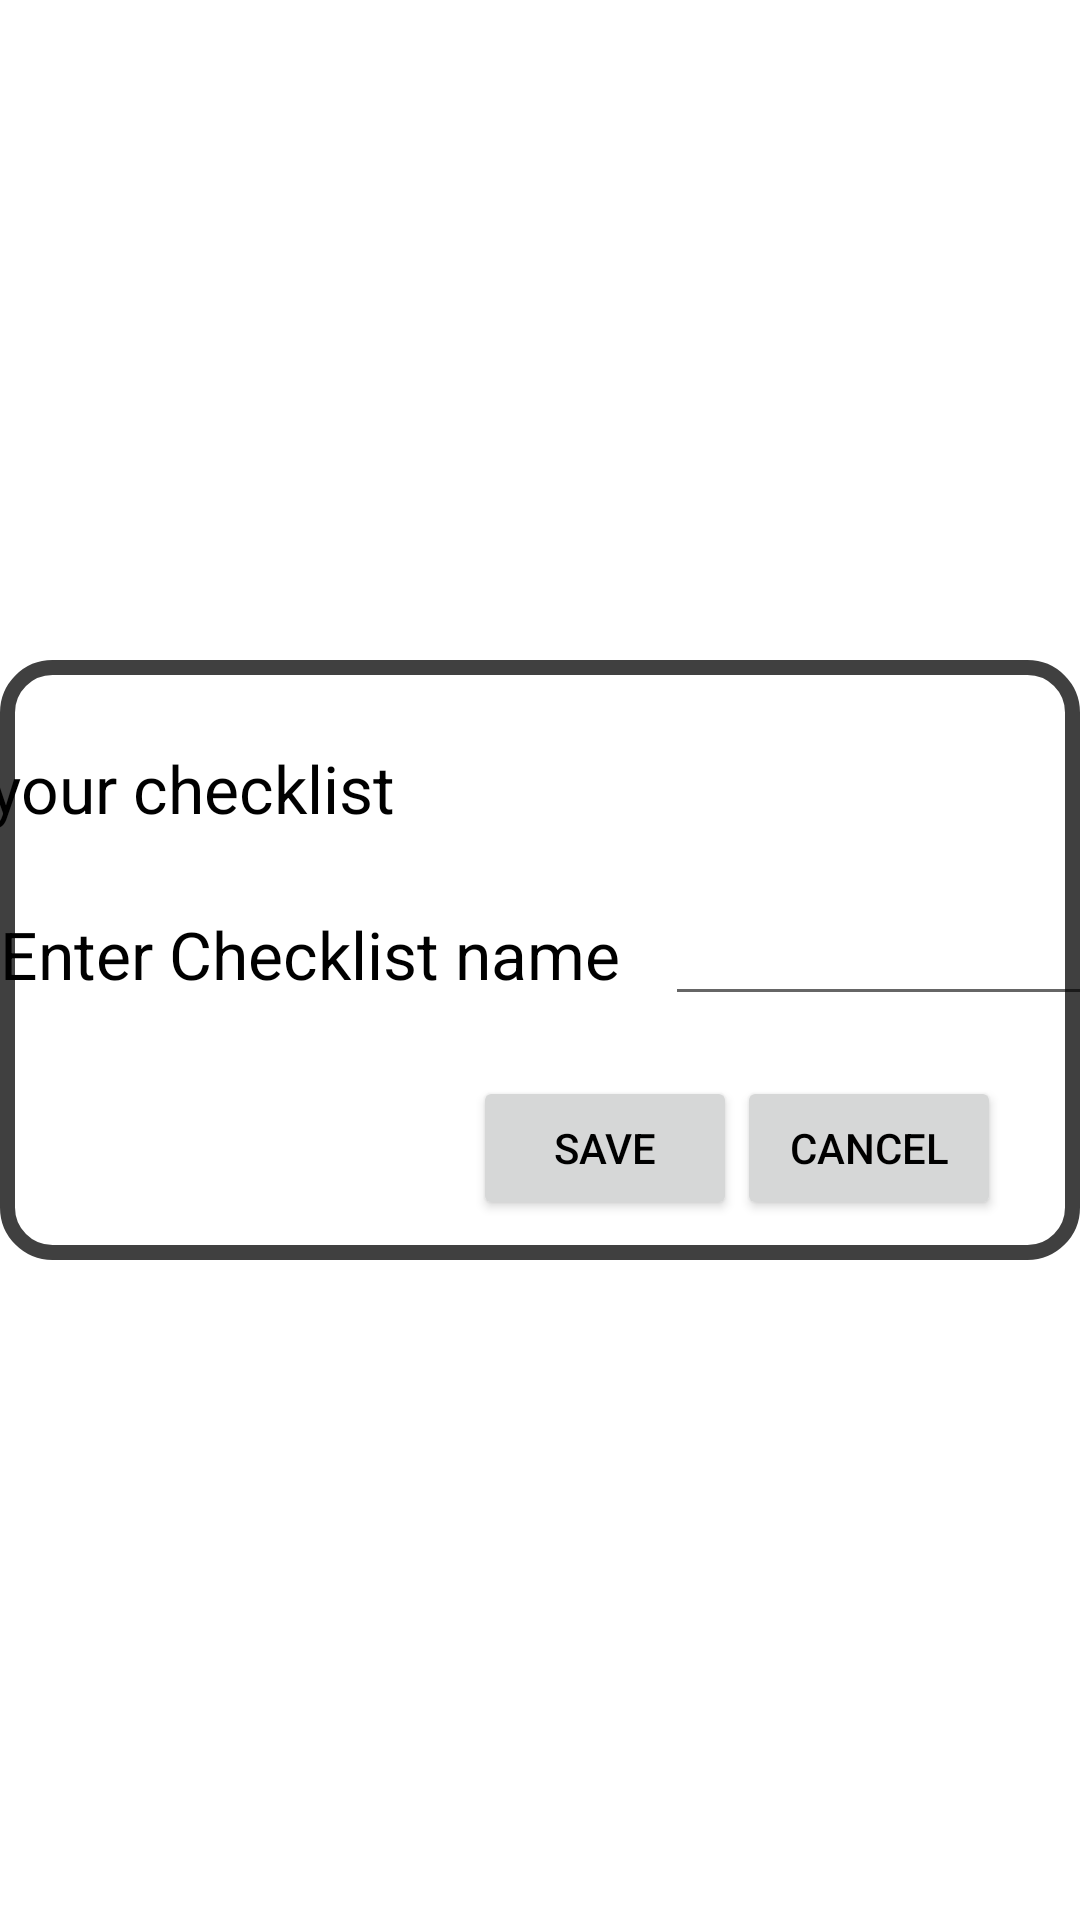

The Android layout XML behind this screen, and the referenced resources:
<!-- AndroidManifest.xml: fallback theme Theme.MaterialComponents.DayNight.NoActionBar -->
<!-- res/layout/record_activity.xml -->
<RelativeLayout xmlns:android="http://schemas.android.com/apk/res/android"
    android:id="@+id/recordMainLayout"
    android:layout_width="fill_parent"
    android:layout_height="fill_parent"
    android:layout_centerHorizontal="true"
    android:orientation="vertical" >

    <RelativeLayout
        android:id="@+id/recordLayout"
        android:layout_width="wrap_content"
        android:layout_height="wrap_content"
        android:layout_centerHorizontal="true"
        android:layout_centerVertical="true"
        android:background="@drawable/record_border" >

        <TableLayout
            android:id="@+id/saveForm"
            android:layout_width="wrap_content"
            android:layout_height="wrap_content"
            android:layout_centerHorizontal="true"
            android:layout_centerVertical="true"
            android:layout_marginTop="20dp" >

            <TableRow
                android:layout_marginTop="15dp"
                android:gravity="center" >

                <TextView
                    android:id="@+id/titleRecordLabel"
                    android:layout_width="wrap_content"
                    android:layout_height="wrap_content"
                    android:layout_centerHorizontal="true"
                    android:layout_span="2"
                    android:text="Save your checklist"
                    android:textColor="#000"
                    android:textSize="@dimen/text_size2" />
            </TableRow>

            <TableRow android:layout_marginTop="20dp" >

                <TextView
                    android:id="@+id/nameRecordLabel"
                    android:layout_width="wrap_content"
                    android:layout_height="wrap_content"
                    android:text="Enter Checklist name"
                    android:textColor="#000"
                    android:textSize="@dimen/text_size2" />

                <EditText
                    android:id="@+id/nameRecordEdit"
                    android:layout_width="wrap_content"
                    android:layout_height="wrap_content"
                    android:layout_marginLeft="15dp"
                    android:textColor="#000"
                    android:width="250dp" />
            </TableRow>

            <TableRow android:layout_marginTop="20dp" >

                <RelativeLayout
                    android:layout_width="wrap_content"
                    android:layout_height="wrap_content"
                    android:layout_span="2" >

                    <TableLayout
                        android:layout_width="wrap_content"
                        android:layout_height="wrap_content"
                        android:layout_centerHorizontal="true" >

                        <TableRow>

                            <Button
                                android:id="@+id/saveRecord"
                                android:layout_width="wrap_content"
                                android:layout_height="wrap_content"
                                android:text="Save"
                                android:layout_marginLeft="20dp"
                                android:width="70dp"
                                android:textColor="#000" />

                            <Button
                                android:id="@+id/cancelRecord"
                                android:layout_width="wrap_content"
                                android:layout_height="wrap_content"
                                android:text="Cancel"
                                android:width="70dp"
                                android:textColor="#000" />
                        </TableRow>
                    </TableLayout>
                </RelativeLayout>
            </TableRow>
        </TableLayout>
    </RelativeLayout>

    <LinearLayout
        android:id="@+id/admobInRecord"
        android:layout_width="wrap_content"
        android:layout_height="wrap_content"
        android:layout_centerHorizontal="true"
        android:layout_marginTop="660dp"
        android:orientation="vertical">
    </LinearLayout>
    
</RelativeLayout>
<!-- resources referenced by this layout -->
<resources>
  <dimen name="text_size2">22dp</dimen>
  <!-- drawable record_border (drawable-hdpi) -->
  <?xml version="1.0" encoding="utf-8"?>
  <shape xmlns:android="http://schemas.android.com/apk/res/android" >
      
      <size 
          android:width="540dp" 
          android:height="200dp" />
  
      <solid 
          android:color="#FFF"/>
      
      <corners 
          android:radius="15dp" />
      
      <stroke 
          android:width="5dp"
          android:color="#404040"/>
      
  </shape>
</resources>
